Run: headless pygame with SDL's dummy video driver; simulated clock (each Clock.tick advances the game by its frame time, no real sleeping); random seed 0; keys injected as events and as key.get_pressed() state; mouse plan: one left click at the window centre at the start of phase 2, then a move to the lower-right quarter at the start of phase 3.
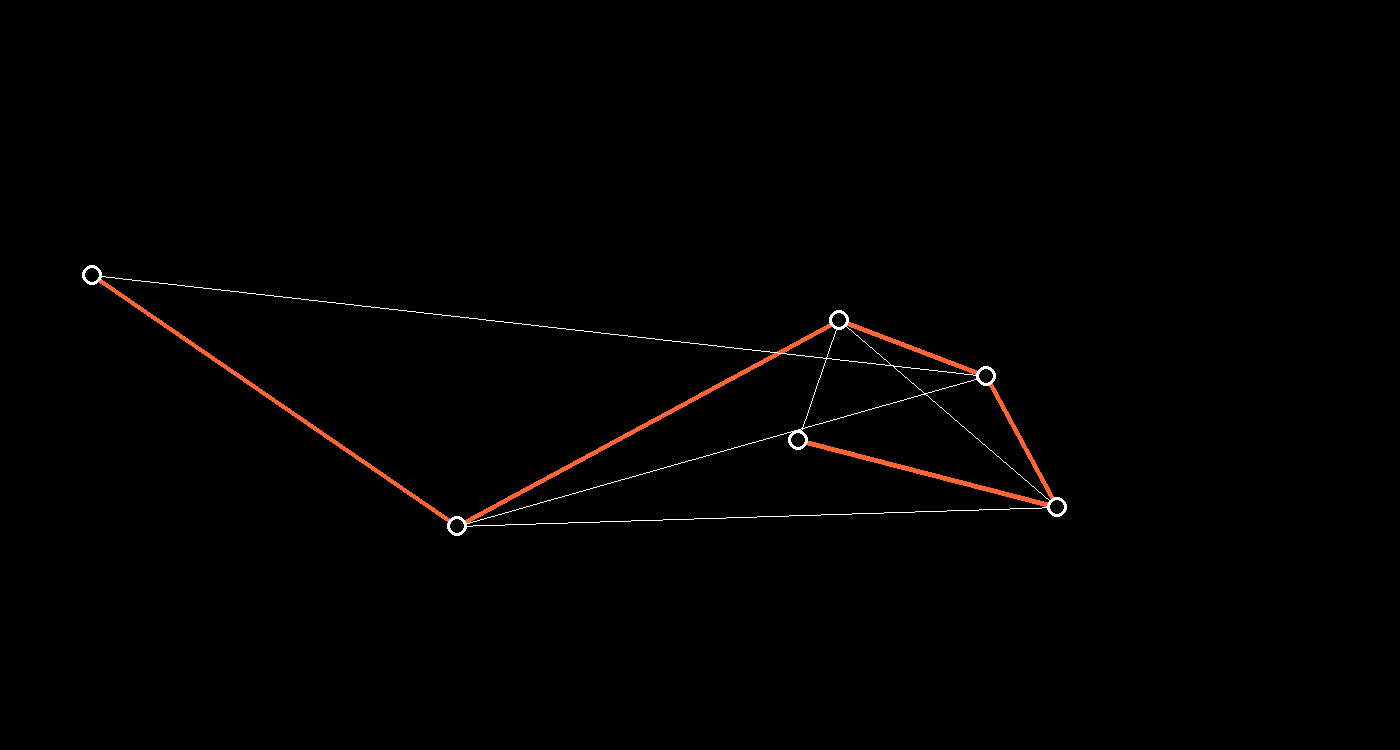
Frame 1 of 4 · flips 1–60 · no input
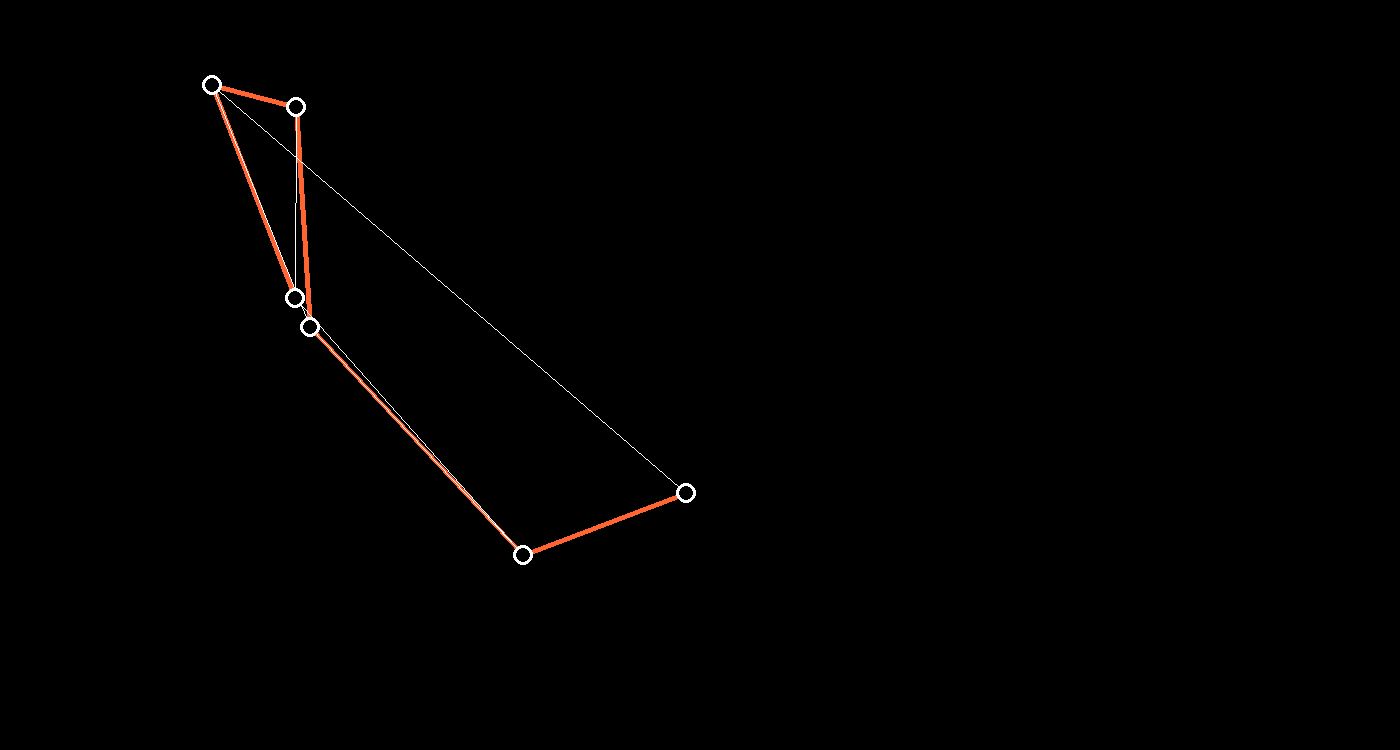
Frame 2 of 4 · flips 61–180 · clicked the window centre · tapped SPACE, RETURN · held RIGHT (→), D
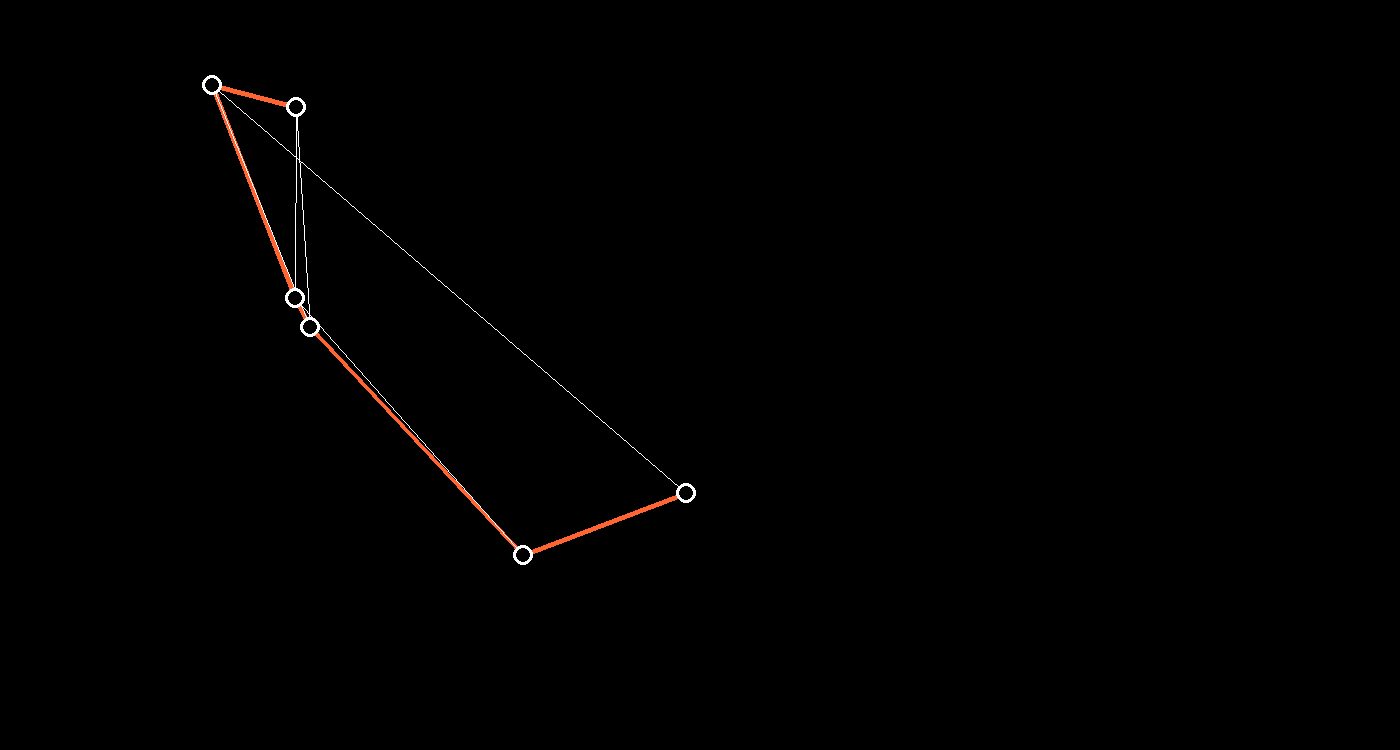
Frame 3 of 4 · flips 181–300 · moved the mouse to the lower-right quarter · held DOWN (↓), S
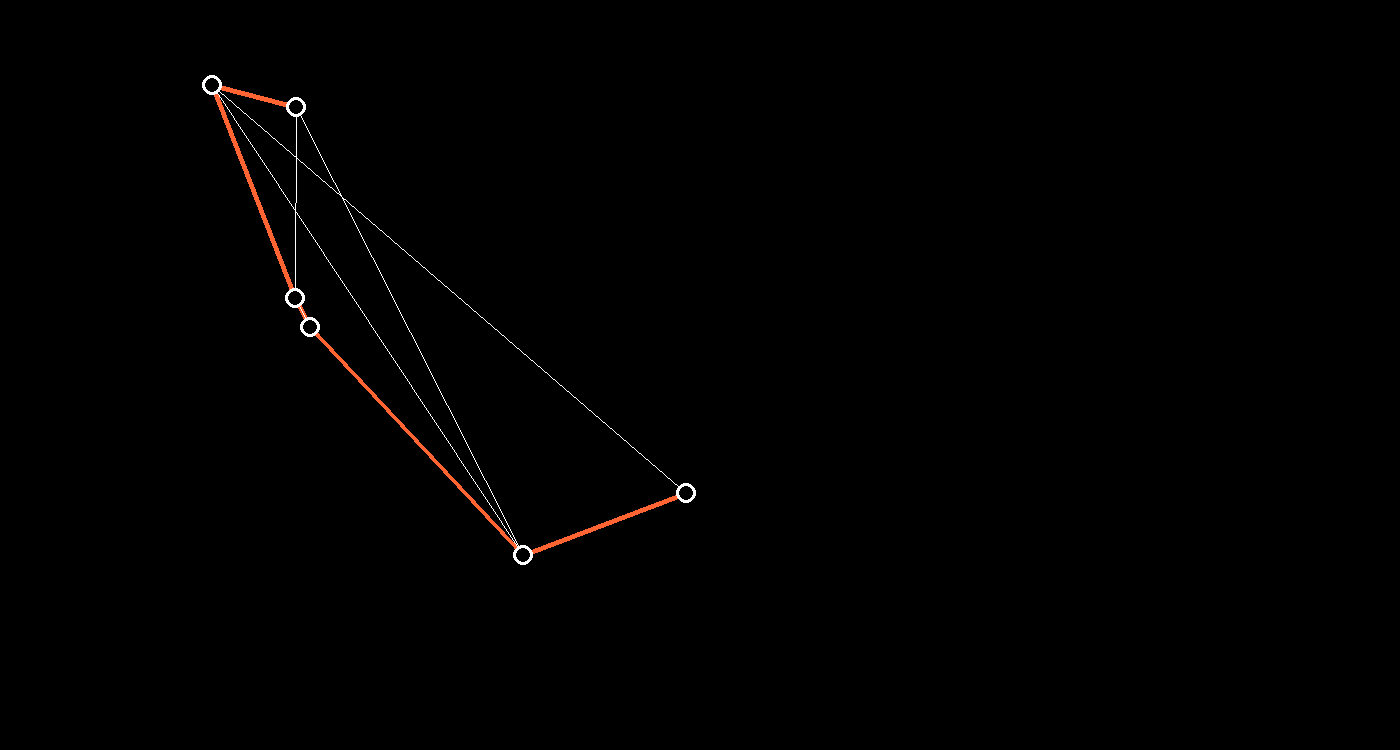
Frame 4 of 4 · flips 301–420 · held LEFT (←), A, UP (↑), W

The pygame program that drew these frames:


# Check every possible path

import pygame, random
WIDTH, HEIGHT = 1400, 750
screen = pygame.display.set_mode((WIDTH, HEIGHT))
pygame.display.set_caption("Traveling Salesman")

class Point:
  def __init__(self, x, y):
    self.x, self.y = x, y

def generate_point():
  x = random.randrange(point_radius, WIDTH - point_radius - column_offset)
  y = random.randrange(point_radius, HEIGHT - point_radius)
  point, collide = Point(x, y), False
  for p in points:
    if p.x - point_radius * 2 <= point.x <= p.x + point_radius * 2:
      if p.y - point_radius * 2 <= point.y <= p.y + point_radius * 2:
        collide = True
  if collide: generate_point()
  else: points.append(point)

def generate_points():
  points.clear()
  indicies.clear()
  for i in range(total_points):
    generate_point()
    indicies.append(i)
  return calculate_distance()

def draw_points():
  for point in points:
    pygame.draw.circle(screen, (255, 255, 255), (point.x, point.y), point_radius)
    pygame.draw.circle(screen, (0, 0, 0), (point.x, point.y), point_radius - 3)

def draw_orderd_path():
  for i in range(total_points - 1):
    point_one = (points[indicies[i]].x, points[indicies[i]].y)
    point_two = (points[indicies[i + 1]].x, points[indicies[i + 1]].y)
    pygame.draw.line(screen, (255, 255, 255), point_one, point_two, 1)

def draw_record_path():
  for i in range(total_points - 1):
    point_one = (points[record_point_set[i]].x, points[record_point_set[i]].y)
    point_two = (points[record_point_set[i + 1]].x, points[record_point_set[i + 1]].y)
    pygame.draw.line(screen, (255, 100, 50), point_one, point_two, 5)

def calculate_distance():
  total = 0
  for i in range(total_points - 1):
    difference_one = points[indicies[i]].x - points[indicies[i + 1]].x
    difference_two = points[indicies[i]].y - points[indicies[i + 1]].y
    distance = (difference_one ** 2 + difference_two ** 2) ** 0.5
    total += distance;
  return total

def next_order(indicies):
  a, b = -1, -1
  for i in range(total_points - 1):
    if indicies[i] < indicies[i + 1]: a = i
  if a == -1: return -1
  for j in range(total_points):
    if indicies[a] < indicies[j]: b = j
  indicies[a], indicies[b] = indicies[b], indicies[a]
  temp = indicies[a + 1:]
  del indicies[a + 1:]
  temp.reverse()
  indicies += temp


indicies, complete, column_offset = [], False, 300
points, point_radius, total_points = [], 10, 6
record_distance = generate_points()
record_point_set = indicies.copy()

while True:
  screen.fill((0, 0, 0))
  draw_record_path()
  if not complete: draw_orderd_path()
  draw_points()
  pygame.display.update()

  for event in pygame.event.get():
    if event.type == pygame.QUIT: quit()
    if event.type == pygame.MOUSEBUTTONDOWN:
      record_distance = generate_points()
      complete = False
  
  # Continue iterating if every path isn't checked
  if not complete:
    if next_order(indicies) == -1: complete = True
    new_distance = calculate_distance()
    if new_distance < record_distance:
      record_distance = new_distance
      record_point_set = indicies.copy()
